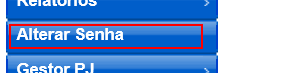
Workflow: Cenario_95

Step 1 [try]: click on the element 'Alterar Senha' in window 'NFO Vivo 360º - Call Center'

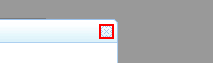
Step 2: click on the button at ...

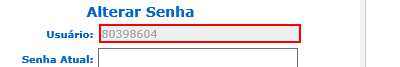
Step 3: find the text box 'usuario' at ...

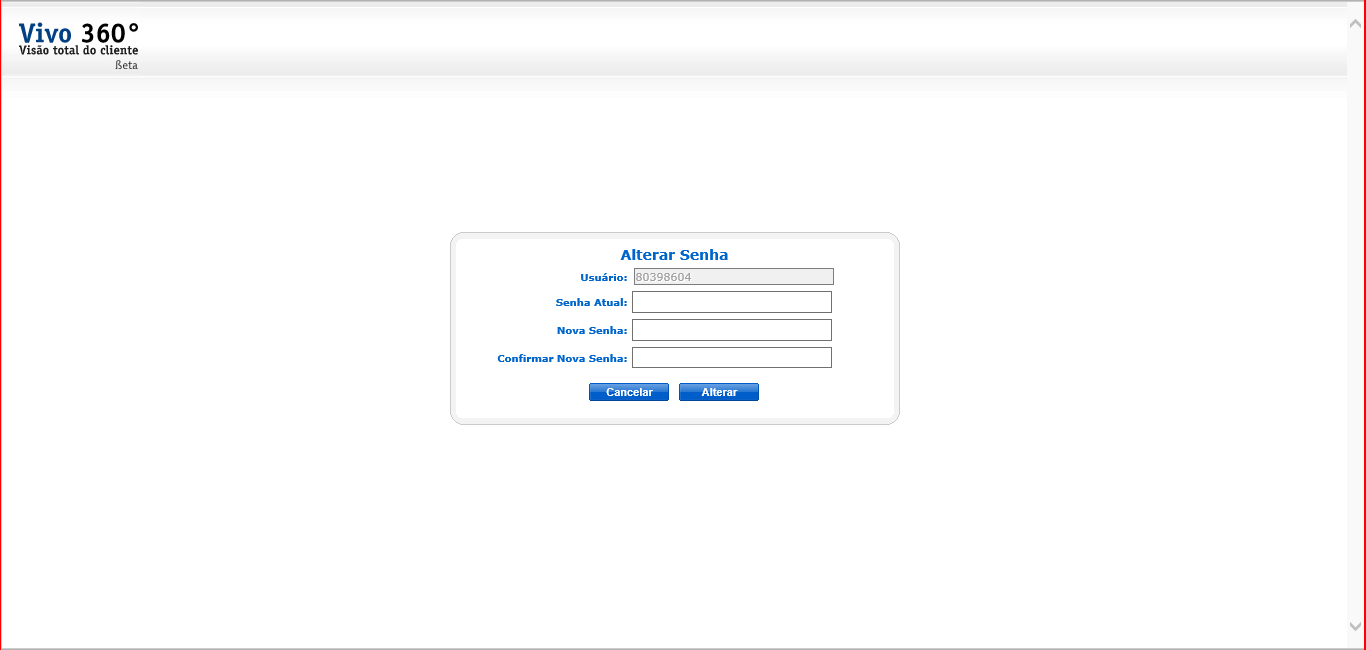
Step 4 [then]: screenshot-of of 'personalizado  ViewerCo...' at ...

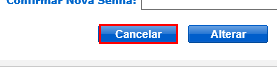
Step 5: click on the table cell at ...

Step 6 [else]: screenshot-of of 'personalizado  ViewerCo...' at ... (same screen as step 4)

Step 7: click on the table cell at ... (same screen as step 5)